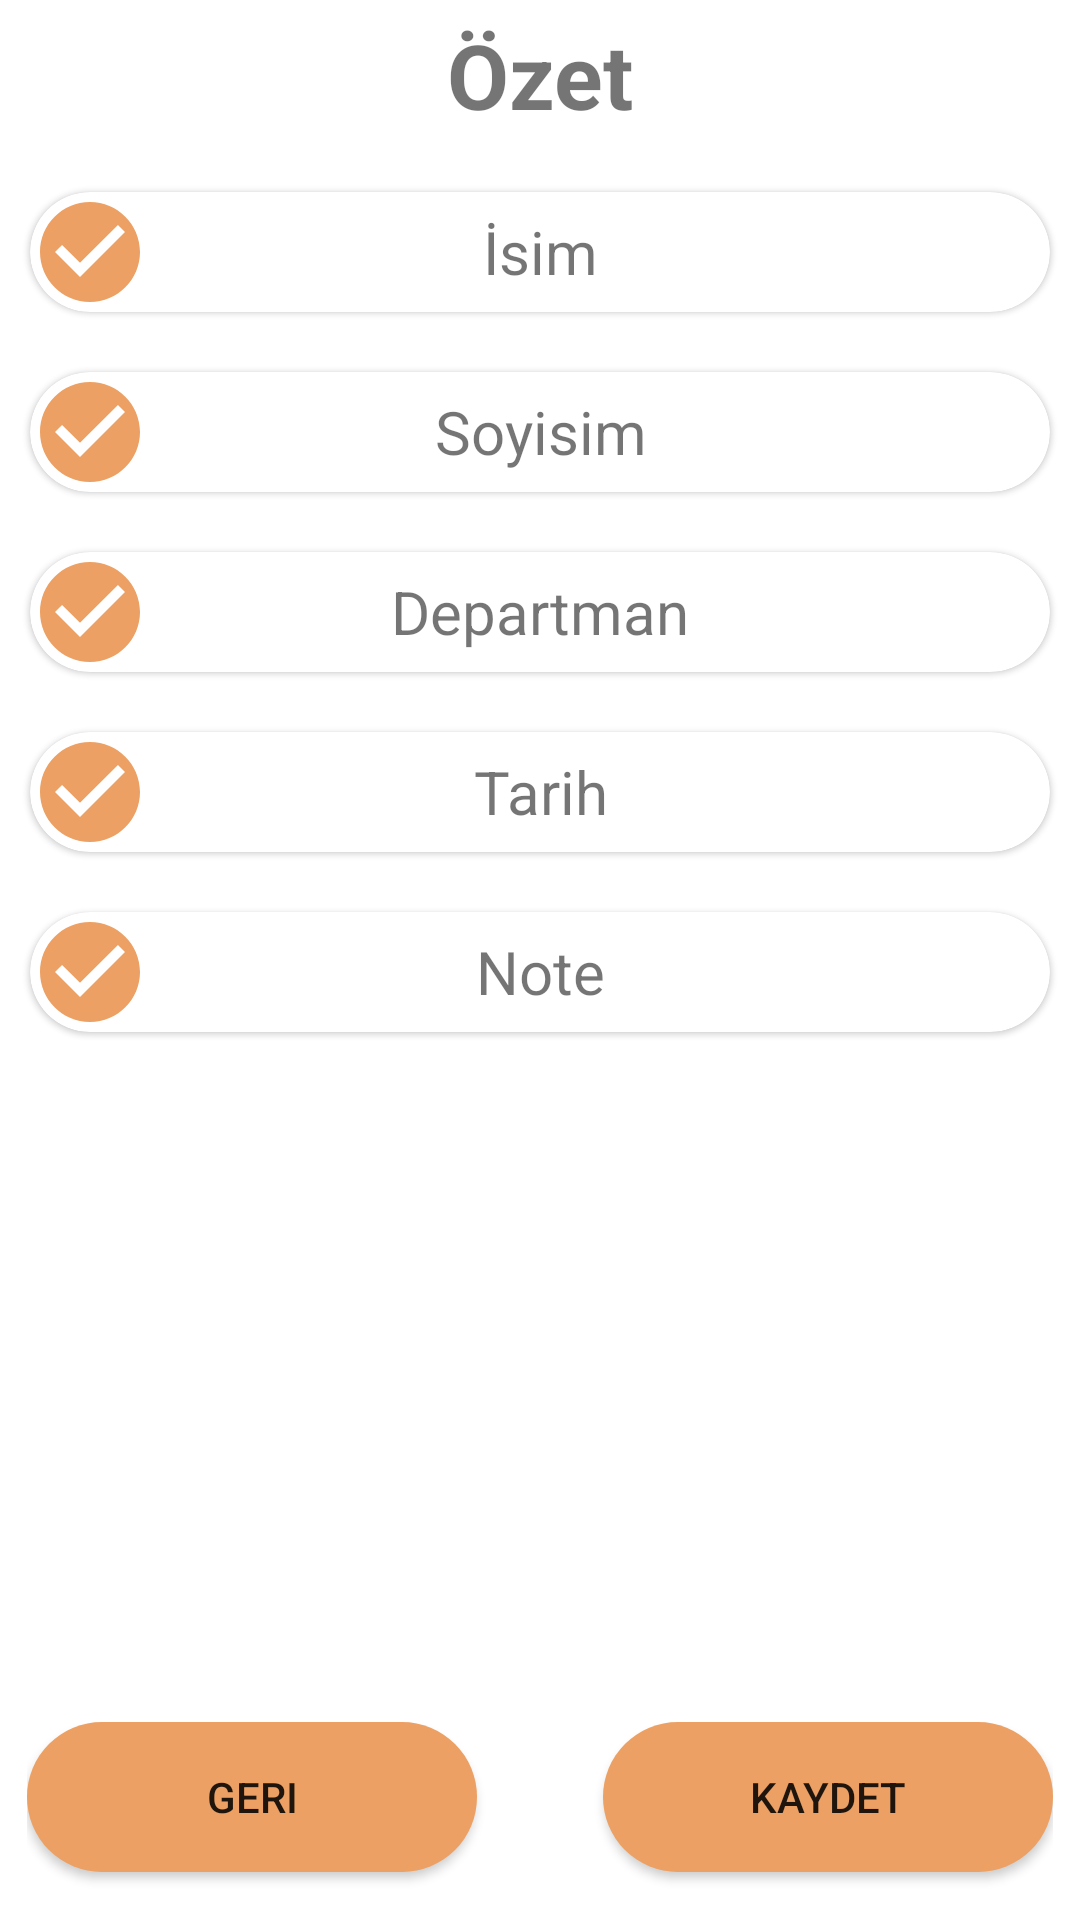

This screen was rendered from an Android layout file. Write that file and the resources it references.
<!-- AndroidManifest.xml: application theme Theme.HappybirthdayApp -->
<!-- res/layout/fragment_user_summary.xml -->
<?xml version="1.0" encoding="utf-8"?>
<androidx.constraintlayout.widget.ConstraintLayout xmlns:android="http://schemas.android.com/apk/res/android"
    xmlns:app="http://schemas.android.com/apk/res-auto"
    xmlns:tools="http://schemas.android.com/tools"
    android:layout_width="match_parent"
    android:layout_height="match_parent">

    <TextView
        android:layout_width="match_parent"
        android:layout_height="50dp"
        android:text="Özet"
        android:textSize="30dp"
        android:gravity="center"
        android:textStyle="bold"
        tools:ignore="MissingConstraints" />


    <com.google.android.material.card.MaterialCardView
        android:id="@+id/summaryCardViewName"
        android:layout_width="340dp"
        android:layout_height="40dp"
        android:layout_marginStart="32dp"
        android:layout_marginTop="64dp"
        android:layout_marginRight="32dp"
        android:layout_marginEnd="32dp"
        app:cardBackgroundColor="@color/white"
        app:cardCornerRadius="20dp"
        app:layout_constraintEnd_toEndOf="parent"
        app:layout_constraintStart_toStartOf="parent"
        app:layout_constraintTop_toTopOf="parent">

        <TextView
            android:id="@+id/summaryName"
            android:layout_width="match_parent"
            android:layout_height="match_parent"
            android:gravity="center"
            android:text="İsim"
            android:textSize="20dp"/>

        <ImageView
            android:id="@+id/oneTick"
            android:layout_width="40dp"
            android:layout_height="40dp"
            android:layout_gravity="left"
            android:src="@drawable/ic_baseline_check_circle_24"
            />


    </com.google.android.material.card.MaterialCardView>

    <com.google.android.material.card.MaterialCardView
        android:id="@+id/summaryCardViewSurname"
        android:layout_width="340dp"
        android:layout_height="40dp"
        android:layout_marginStart="32dp"
        android:layout_marginTop="124dp"
        android:layout_marginRight="32dp"
        android:layout_marginEnd="32dp"
        app:cardBackgroundColor="@color/white"
        app:cardCornerRadius="20dp"
        app:layout_constraintEnd_toEndOf="parent"
        app:layout_constraintStart_toStartOf="parent"
        app:layout_constraintTop_toTopOf="parent">

        <TextView
            android:id="@+id/summarySurname"
            android:layout_width="match_parent"
            android:layout_height="match_parent"
            android:gravity="center"
            android:text="Soyisim"
            android:textSize="20dp"/>

        <ImageView
            android:id="@+id/twoTick"
            android:layout_width="40dp"
            android:layout_height="40dp"
            android:layout_gravity="left"
            android:src="@drawable/ic_baseline_check_circle_24"/>
    </com.google.android.material.card.MaterialCardView>

    <com.google.android.material.card.MaterialCardView
        android:id="@+id/summaryCardViewDepartman"
        android:layout_width="340dp"
        android:layout_height="40dp"
        android:layout_marginStart="32dp"
        android:layout_marginTop="184dp"
        android:layout_marginRight="32dp"
        android:layout_marginEnd="32dp"
        app:cardBackgroundColor="@color/white"
        app:cardCornerRadius="20dp"
        app:layout_constraintEnd_toEndOf="parent"
        app:layout_constraintStart_toStartOf="parent"
        app:layout_constraintTop_toTopOf="parent">

        <TextView
            android:id="@+id/summaryDepartman"
            android:layout_width="match_parent"
            android:layout_height="match_parent"
            android:gravity="center"
            android:text="Departman"
            android:textSize="20dp"/>

        <ImageView
            android:id="@+id/threeTick"
            android:layout_width="40dp"
            android:layout_height="40dp"
            android:layout_gravity="left"
            android:src="@drawable/ic_baseline_check_circle_24"/>
    </com.google.android.material.card.MaterialCardView>

    <com.google.android.material.card.MaterialCardView
        android:id="@+id/summaryCardViewDate"
        android:layout_width="340dp"
        android:layout_height="40dp"
        android:layout_marginStart="32dp"
        android:layout_marginTop="244dp"
        android:layout_marginRight="32dp"
        android:layout_marginEnd="32dp"
        app:cardBackgroundColor="@color/white"
        app:cardCornerRadius="20dp"
        app:layout_constraintEnd_toEndOf="parent"
        app:layout_constraintStart_toStartOf="parent"
        app:layout_constraintTop_toTopOf="parent">

        <TextView
            android:id="@+id/summaryDate"
            android:layout_width="match_parent"
            android:layout_height="match_parent"
            android:gravity="center"
            android:text="Tarih"
            android:textSize="20dp"/>

        <ImageView
            android:id="@+id/fourTick"
            android:layout_width="40dp"
            android:layout_height="40dp"
            android:layout_gravity="left"
            android:src="@drawable/ic_baseline_check_circle_24"/>
    </com.google.android.material.card.MaterialCardView>

    <com.google.android.material.card.MaterialCardView
        android:id="@+id/summaryCardViewNote"
        android:layout_width="340dp"
        android:layout_height="40dp"
        android:layout_marginStart="32dp"
        android:layout_marginTop="304dp"
        android:layout_marginRight="32dp"
        android:layout_marginEnd="32dp"
        app:cardBackgroundColor="@color/white"
        app:cardCornerRadius="20dp"
        app:layout_constraintEnd_toEndOf="parent"
        app:layout_constraintStart_toStartOf="parent"
        app:layout_constraintTop_toTopOf="parent">

        <TextView
            android:id="@+id/summaryNote"
            android:layout_width="match_parent"
            android:layout_height="match_parent"
            android:gravity="center"
            android:text="Note"
            android:textSize="20dp"/>

        <ImageView
            android:id="@+id/fiveTick"
            android:layout_width="40dp"
            android:layout_height="40dp"
            android:layout_gravity="left"
            android:src="@drawable/ic_baseline_check_circle_24"/>
    </com.google.android.material.card.MaterialCardView>



    <androidx.constraintlayout.widget.ConstraintLayout
        android:id="@+id/constraintLayout4"
        android:layout_width="0dp"
        android:layout_height="wrap_content"
        android:layout_marginHorizontal="10dp"
        android:layout_marginStart="9dp"
        android:layout_marginEnd="9dp"
        app:layout_constraintBottom_toBottomOf="parent"
        app:layout_constraintEnd_toEndOf="parent"
        app:layout_constraintStart_toStartOf="parent">

        <Button
            android:id="@+id/saveButton"
            android:layout_width="150dp"
            android:layout_height="50dp"
            android:layout_marginBottom="16dp"
            android:background="@drawable/background_button_vorner"
            android:backgroundTint="@color/apColor"
            android:text="Kaydet"
            android:onClick="saveButton"
            app:layout_constraintBottom_toBottomOf="parent"
            app:layout_constraintEnd_toEndOf="parent"
            tools:ignore="MissingConstraints" />


        <Button
            android:id="@+id/backButton"
            android:layout_width="150dp"
            android:layout_height="50dp"
            android:layout_marginBottom="16dp"
            android:background="@drawable/background_button_vorner"
            android:backgroundTint="@color/apColor"
            android:text="Geri"
            app:layout_constraintBottom_toBottomOf="parent"
            app:layout_constraintHorizontal_bias="0.497"
            app:layout_constraintStart_toStartOf="parent"
            tools:ignore="MissingConstraints" />

    </androidx.constraintlayout.widget.ConstraintLayout>


</androidx.constraintlayout.widget.ConstraintLayout>
<!-- resources referenced by this layout -->
<resources>
  <color name="apColor">#eca063</color>
  <color name="white">#FFFFFFFF</color>
  <!-- drawable background_button_vorner (drawable) -->
  <?xml version="1.0" encoding="utf-8"?>
  <shape xmlns:android="http://schemas.android.com/apk/res/android">
      <solid android:color="@color/apColor" />
  
      <corners
          android:radius="40dp"/>
  </shape>
  <!-- drawable ic_baseline_check_circle_24 (drawable) -->
  <vector android:height="24dp" android:tint="#ECA063"
      android:viewportHeight="24" android:viewportWidth="24"
      android:width="24dp" xmlns:android="http://schemas.android.com/apk/res/android">
      <path android:fillColor="@android:color/white" android:pathData="M12,2C6.48,2 2,6.48 2,12s4.48,10 10,10 10,-4.48 10,-10S17.52,2 12,2zM10,17l-5,-5 1.41,-1.41L10,14.17l7.59,-7.59L19,8l-9,9z"/>
  </vector>
  <style name="Theme.HappybirthdayApp" parent="Theme.MaterialComponents.DayNight.NoActionBar">
          
          <item name="colorPrimary">@color/upColor</item>
          <item name="colorPrimaryVariant">@color/upColor</item>
          <item name="colorOnPrimary">@color/white</item>
          
          <item name="colorSecondary">@color/teal_200</item>
          <item name="colorSecondaryVariant">@color/teal_700</item>
          <item name="colorOnSecondary">@color/black</item>
          
          <item name="android:statusBarColor" tools:targetApi="l">@color/upColor</item>
          
      </style>
  <color name="upColor">#5a415c</color>
  <color name="teal_200">#FF03DAC5</color>
  <color name="teal_700">#FF018786</color>
  <color name="black">#FF000000</color>
</resources>
